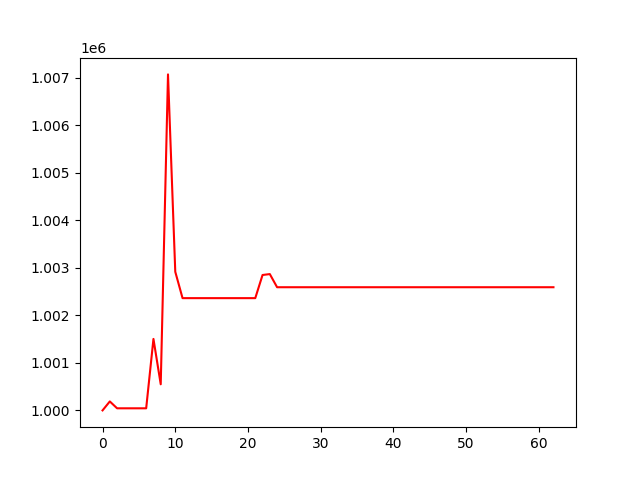

Values plotted in this chart, from the file beside it:
, 0
0, 1000000
1, 1000189
2, 1000044
3, 1000044
4, 1000044
5, 1000044
6, 1000044
7, 1001504
8, 1000550
9, 1007073
10, 1002918
11, 1002363
12, 1002363
13, 1002363
14, 1002363
15, 1002363
16, 1002363
17, 1002363
18, 1002363
19, 1002363
20, 1002363
21, 1002363
22, 1002850
23, 1002870
24, 1002593
25, 1002593
26, 1002593
27, 1002593
28, 1002593
29, 1002593
30, 1002593
31, 1002593
32, 1002593
33, 1002593
34, 1002593
35, 1002593
36, 1002593
37, 1002593
38, 1002593
39, 1002593
40, 1002593
41, 1002593
42, 1002593
43, 1002593
44, 1002593
45, 1002593
46, 1002593
47, 1002593
48, 1002593
49, 1002593
50, 1002593
51, 1002593
52, 1002593
53, 1002593
54, 1002593
55, 1002593
56, 1002593
57, 1002593
58, 1002593
59, 1002593
... 3 more rows
